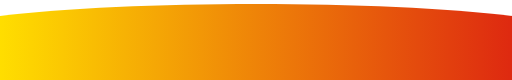
t = 0.00 s
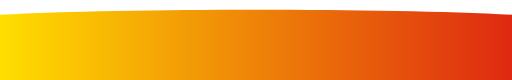
t = 0.63 s
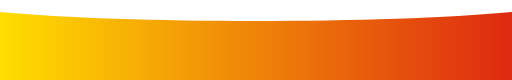
t = 1.88 s
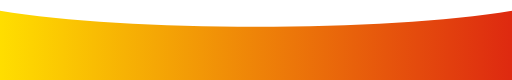
t = 2.50 s
t = 3.13 s: frame unchanged from t = 1.88 s, image omitted
t = 4.38 s: frame unchanged from t = 0.63 s, image omitted

The animated SVG that drew these frames (rendered in a browser with its animation timeline set to each time). Animation: 1 SMIL element (animate=1); one cycle of 5.00 s, repeats indefinitely.

<?xml version="1.0" encoding="utf-8"?>
<svg viewBox="0 0 1920 300" xmlns="http://www.w3.org/2000/svg">
  <defs>
    <linearGradient id="gradient" x1="0%" y1="0%" x2="100%" y2="0%">
      <stop offset="0%" style="stop-color: rgb(255, 222, 0);" />
      <stop offset="100%" style="stop-color: rgb(222, 41, 16);" />
    </linearGradient>
  </defs>
  <path d="M 0 60 C 480 0, 1440 0, 1920 60 L 1920 300 L 0 300 L 0 60" fill="url(#gradient)">
    <animate attributeName="d" 
      dur="5s" 
      repeatCount="indefinite"
      values="
        M 0 60 C 480 0, 1440 0, 1920 60 L 1920 300 L 0 300 L 0 60;
        M 0 40 C 480 120, 1440 120, 1920 40 L 1920 300 L 0 300 L 0 40;
        M 0 60 C 480 0, 1440 0, 1920 60 L 1920 300 L 0 300 L 0 60"
    />
  </path>
</svg> 
